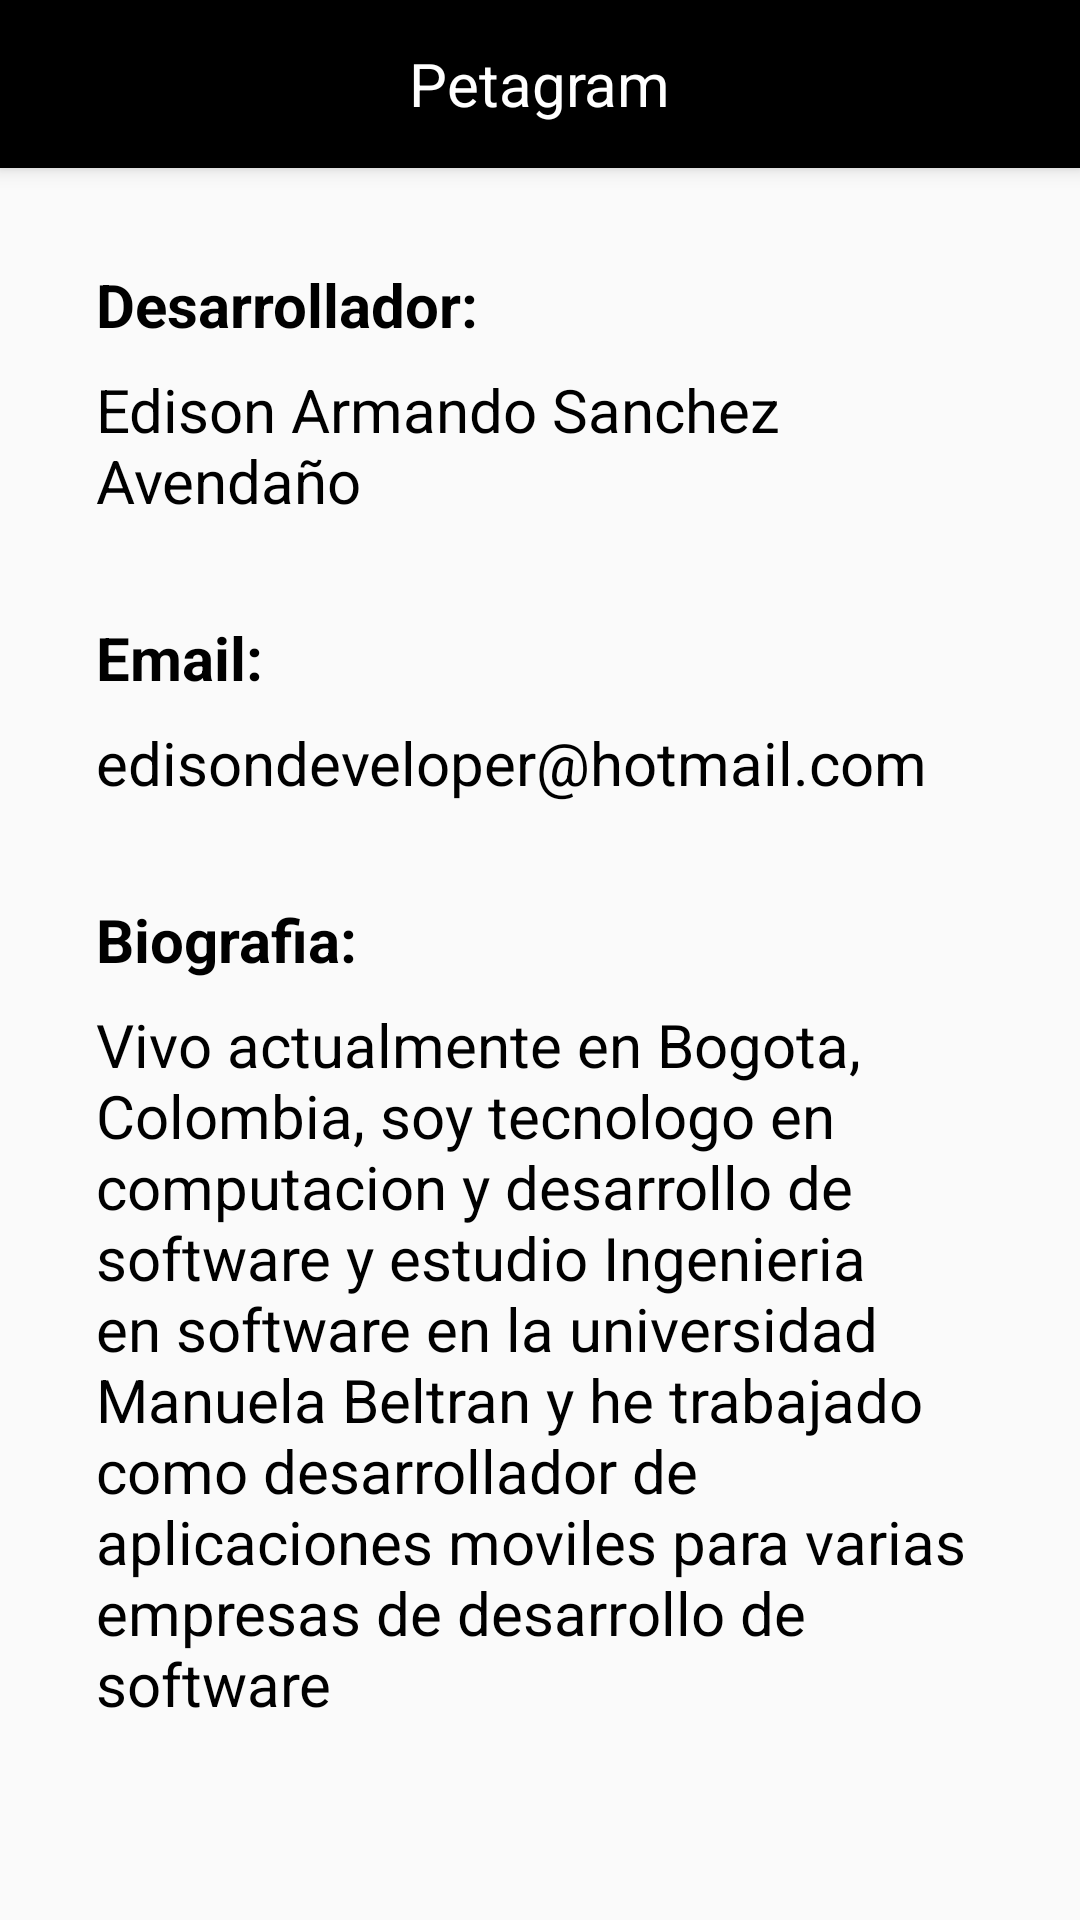

Layout XML and referenced resources for this Android screen:
<!-- AndroidManifest.xml: application theme AppTheme -->
<!-- res/layout/activity_about.xml -->
<?xml version="1.0" encoding="utf-8"?>
<ScrollView
    xmlns:android="http://schemas.android.com/apk/res/android"
    xmlns:tools="http://schemas.android.com/tools"
    android:layout_width="match_parent"
    android:layout_height="match_parent"
    tools:context=".Vista.AboutActivity">

    <LinearLayout
        android:orientation="vertical"
        android:layout_width="match_parent"
        android:layout_height="wrap_content">

    <include android:id="@+id/action_bar"
        layout="@layout/app_bar"/>

    <TextView
        android:layout_marginTop="@dimen/margin_about"
        android:layout_marginRight="@dimen/margin_about"
        android:layout_marginEnd="@dimen/margin_about"
        android:layout_marginStart="@dimen/margin_about"
        android:layout_marginLeft="@dimen/margin_about"
        android:textStyle="bold"
        android:layout_marginBottom="@dimen/min_margin"
        android:textColor="@android:color/black"
        android:layout_width="match_parent"
        android:textSize="@dimen/sizeLetter"
        android:text="@string/title_about"
        android:layout_height="wrap_content"/>

    <TextView
        android:layout_marginRight="@dimen/margin_about"
        android:layout_marginEnd="@dimen/margin_about"
        android:layout_marginStart="@dimen/margin_about"
        android:layout_marginLeft="@dimen/margin_about"
        android:textColor="@android:color/black"
        android:layout_width="match_parent"
        android:textSize="@dimen/sizeLetter"
        android:text="@string/name_developer"
        android:layout_height="wrap_content"/>

    <TextView
        android:layout_marginTop="@dimen/margin_about"
        android:layout_marginRight="@dimen/margin_about"
        android:layout_marginEnd="@dimen/margin_about"
        android:layout_marginStart="@dimen/margin_about"
        android:layout_marginLeft="@dimen/margin_about"
        android:textStyle="bold"
        android:layout_marginBottom="@dimen/min_margin"
        android:textColor="@android:color/black"
        android:layout_width="match_parent"
        android:textSize="@dimen/sizeLetter"
        android:text="@string/lbl_email"
        android:layout_height="wrap_content"/>

    <TextView
        android:layout_marginRight="@dimen/margin_about"
        android:layout_marginEnd="@dimen/margin_about"
        android:layout_marginStart="@dimen/margin_about"
        android:layout_marginLeft="@dimen/margin_about"
        android:textColor="@android:color/black"
        android:layout_width="match_parent"
        android:textSize="@dimen/sizeLetter"
        android:text="@string/email_dev"
        android:layout_height="wrap_content"/>

    <TextView
        android:textStyle="bold"
        android:layout_marginTop="@dimen/margin_about"
        android:layout_marginRight="@dimen/margin_about"
        android:layout_marginEnd="@dimen/margin_about"
        android:layout_marginStart="@dimen/margin_about"
        android:layout_marginLeft="@dimen/margin_about"
        android:layout_marginBottom="@dimen/min_margin"
        android:textColor="@android:color/black"
        android:layout_width="match_parent"
        android:textSize="@dimen/sizeLetter"
        android:text="@string/lbl_bio"
        android:layout_height="wrap_content"/>

    <TextView
        android:layout_marginRight="@dimen/margin_about"
        android:layout_marginEnd="@dimen/margin_about"
        android:layout_marginStart="@dimen/margin_about"
        android:layout_marginLeft="@dimen/margin_about"
        android:layout_marginBottom="@dimen/margin_about"
        android:textColor="@android:color/black"
        android:layout_width="match_parent"
        android:textSize="@dimen/sizeLetter"
        android:text="@string/descrip_bio"
        android:layout_height="wrap_content"/>

    </LinearLayout>

</ScrollView>
<!-- res/layout/app_bar.xml (included above) -->
<?xml version="1.0" encoding="utf-8"?>
<androidx.appcompat.widget.Toolbar
    xmlns:android="http://schemas.android.com/apk/res/android"
    xmlns:app="http://schemas.android.com/apk/res-auto"
    android:layout_width="match_parent"
    android:background="@color/colorPrimary"
    android:elevation="4dp"
    app:layout_scrollFlags="enterAlways|scroll"
    android:theme="@style/ThemeOverlay.AppCompat.ActionBar"
    android:layout_height="?attr/actionBarSize"
    app:popupTheme="@style/ThemeOverlay.AppCompat.Light">

    <TextView
        android:layout_gravity="center"
        android:text="@string/app_name"
        android:background="@color/colorPrimary"
        android:textSize="@dimen/sizeLetter"
        android:textColor="@android:color/white"
        android:layout_width="wrap_content"
        android:layout_height="wrap_content"/>

</androidx.appcompat.widget.Toolbar>
<!-- resources referenced by this layout -->
<resources>
  <color name="colorPrimary">#000</color>
  <dimen name="margin_about">32dp</dimen>
  <dimen name="min_margin">8dp</dimen>
  <dimen name="sizeLetter">20sp</dimen>
  <string name="app_name">Petagram</string>
  <string name="descrip_bio">Vivo actualmente en Bogota, Colombia, soy tecnologo en computacion y desarrollo de software y
          estudio Ingenieria en software en la universidad Manuela Beltran y he trabajado como desarrollador de aplicaciones moviles
          para varias empresas de desarrollo de software</string>
  <string name="email_dev">edisondeveloper@hotmail.com</string>
  <string name="lbl_bio">Biografia:</string>
  <string name="lbl_email">Email:</string>
  <string name="name_developer">Edison Armando Sanchez Avendaño</string>
  <string name="title_about">Desarrollador:</string>
  <style name="AppTheme" parent="Theme.AppCompat.Light.NoActionBar">
          
          <item name="colorPrimary">@color/colorPrimary</item>
          <item name="colorPrimaryDark">@color/colorPrimaryDark</item>
          <item name="colorAccent">@color/colorAccent</item>
          <item name="actionOverflowButtonStyle">@style/MyButtonOverFlow</item>
      </style>
  <color name="colorPrimaryDark">#000</color>
  <color name="colorAccent">#03DAC5</color>
  <style name="MyButtonOverFlow" parent="Widget.AppCompat.ActionButton.Overflow">
          <item name="android:src">@drawable/button_menu</item>
      </style>
  <!-- drawable button_menu: png bitmap (drawable-hdpi, 391 bytes) -->
</resources>
